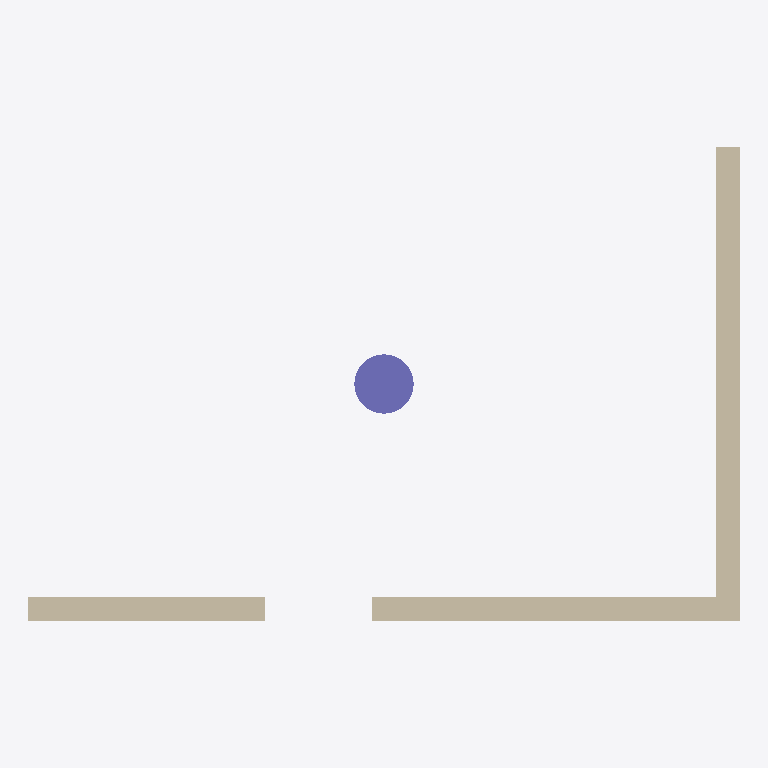
Plan cut of the same IFC building model at storey '1F' (level 0.00 m, cut at 1.40 m), seen from above with north up, elements coloured by IFC class (only those large enough to see are counted): 2 walls (beige), 1 column (violet). Cut surfaces are drawn darker.
Extent 6.0 m × 4.0 m × 6.2 m (x, y, z). Storeys (2): 1F at 0.00 m; 2F at 3.20 m. Elements (4): 3 IfcWall, 1 IfcColumn.

HEADER;
FILE_DESCRIPTION(('ViewDefinition[DesignTransferView]'),'2;1');
FILE_NAME('/dev/null','2026-11-25T09:41:44+00:00',(''),(''),'IfcOpenShell 0.9.0.post1','IfcOpenShell 0.9.0.post1','Nobody');
FILE_SCHEMA(('IFC4'));
ENDSEC;
DATA;
#1=IFCPROJECT('3Q2uh9OoDFgQJBu9Td_CVi',$,'외부',$,$,$,$,(#10),#5);
#13=IFCSITE('0ENgJyBcX3MfSOfKO1zjiy',$,$,$,$,$,$,$,$,$,$,$,$,$);
#14=IFCBUILDING('16hr0NbGDEmQSqnzLBJGuE',$,$,$,$,$,$,$,$,$,$,$);
#17=IFCBUILDINGSTOREY('2AW6A2p2TDVx_tuPq0_ASL',$,'1F',$,$,#28,$,$,$,0.0);
#29=IFCBUILDINGSTOREY('1snnMOohjD2urDeRyqgDaK',$,'2F',$,$,#39,$,$,$,3200.0);
#40=IFCWALL('20ghOxeCHBxx1kehDPs2Lq',$,'W',$,$,#62,#56,$,$);
#63=IFCWALL('39OGKBrlrDPvyDYjqYh1or',$,'W',$,$,#84,#79,$,$);
#162=IFCCOLUMN('1nwo4UfwTAbAHfshczpKz3',$,$,$,$,#181,#176,$,$);
ENDSEC;
